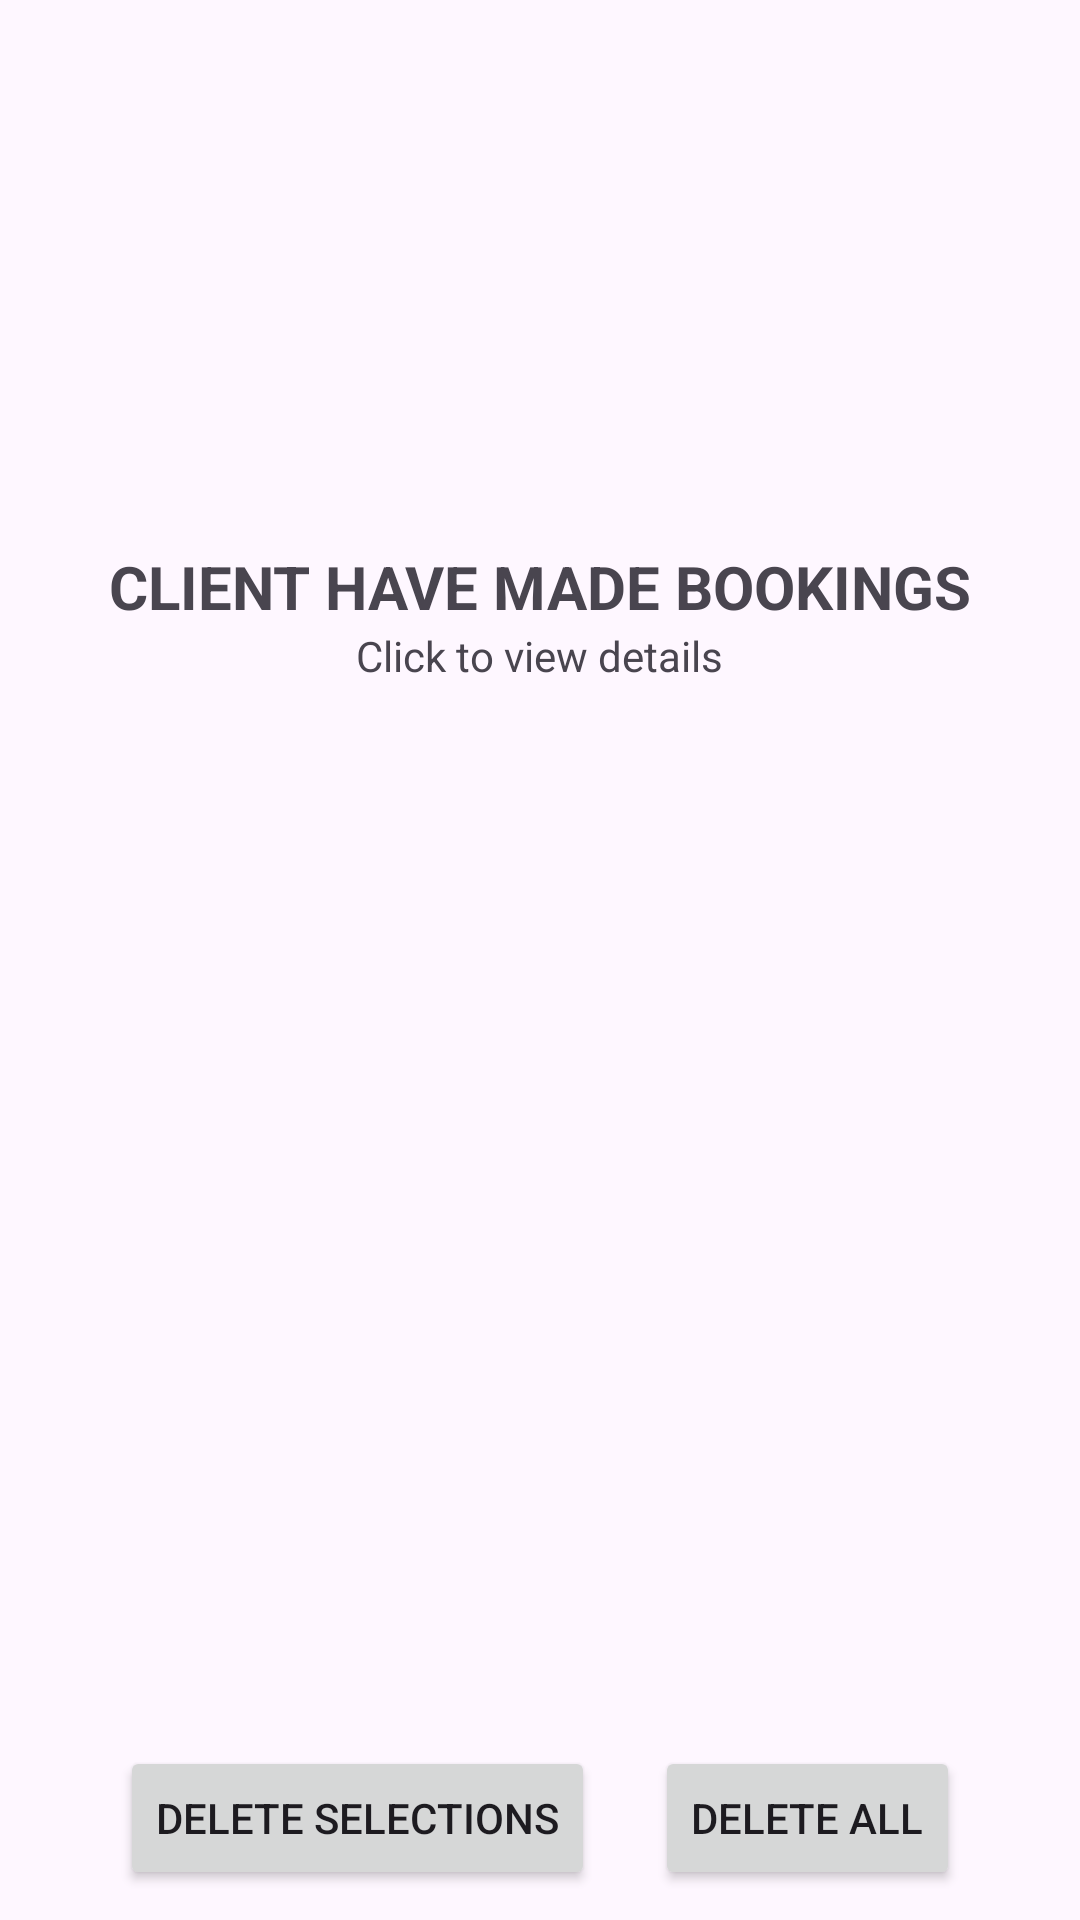

The Android layout XML behind this screen, and the referenced resources:
<!-- AndroidManifest.xml: application theme Theme.CapelliSalon_app_manager -->
<!-- res/layout/booking.xml -->
<?xml version="1.0" encoding="utf-8"?>
<LinearLayout xmlns:android="http://schemas.android.com/apk/res/android"
    android:layout_width="match_parent"
    android:layout_height="match_parent"
    android:orientation="vertical">

    <ImageView
        android:layout_width="match_parent"
        android:layout_height="0dp"
        android:layout_weight="1"
        android:src="@drawable/home_img1"
        android:scaleType="centerCrop" />
    <TextView
        android:layout_width="wrap_content"
        android:layout_height="wrap_content"
        android:text="CLIENT HAVE MADE BOOKINGS"
        android:textStyle="bold"
        android:layout_gravity="center"
        android:layout_alignParentTop="true"
        android:layout_marginTop="20dp"
        android:textSize="20sp">
    </TextView>
    <TextView
        android:layout_width="wrap_content"
        android:layout_height="wrap_content"
        android:text="Click to view details"
        android:layout_gravity="center"
        android:layout_marginBottom="20dp">
    </TextView>

    <ListView
        android:id="@+id/lv_booking"
        android:layout_width="match_parent"
        android:layout_height="0dp"
        android:layout_weight="2">
    </ListView>
    <LinearLayout
        android:layout_width="match_parent"
        android:layout_height="wrap_content"
        android:orientation="horizontal"
        android:gravity="center_horizontal">

        
        <Button
            android:id="@+id/btn_delete_selections"
            android:layout_width="wrap_content"
            android:layout_height="wrap_content"
            android:layout_margin="10dp"
            android:text="Delete selections" />

        
        <Button
            android:id="@+id/btn_delete_all"
            android:layout_width="wrap_content"
            android:layout_height="wrap_content"
            android:layout_margin="10dp"
            android:text="Delete all" />
    </LinearLayout>
</LinearLayout>
<!-- resources referenced by this layout -->
<resources>
  <style name="Theme.CapelliSalon_app_manager" parent="Base.Theme.CapelliSalon_app_manager" />
  <style name="Base.Theme.CapelliSalon_app_manager" parent="Theme.Material3.DayNight.NoActionBar">
          
          
      </style>
</resources>
